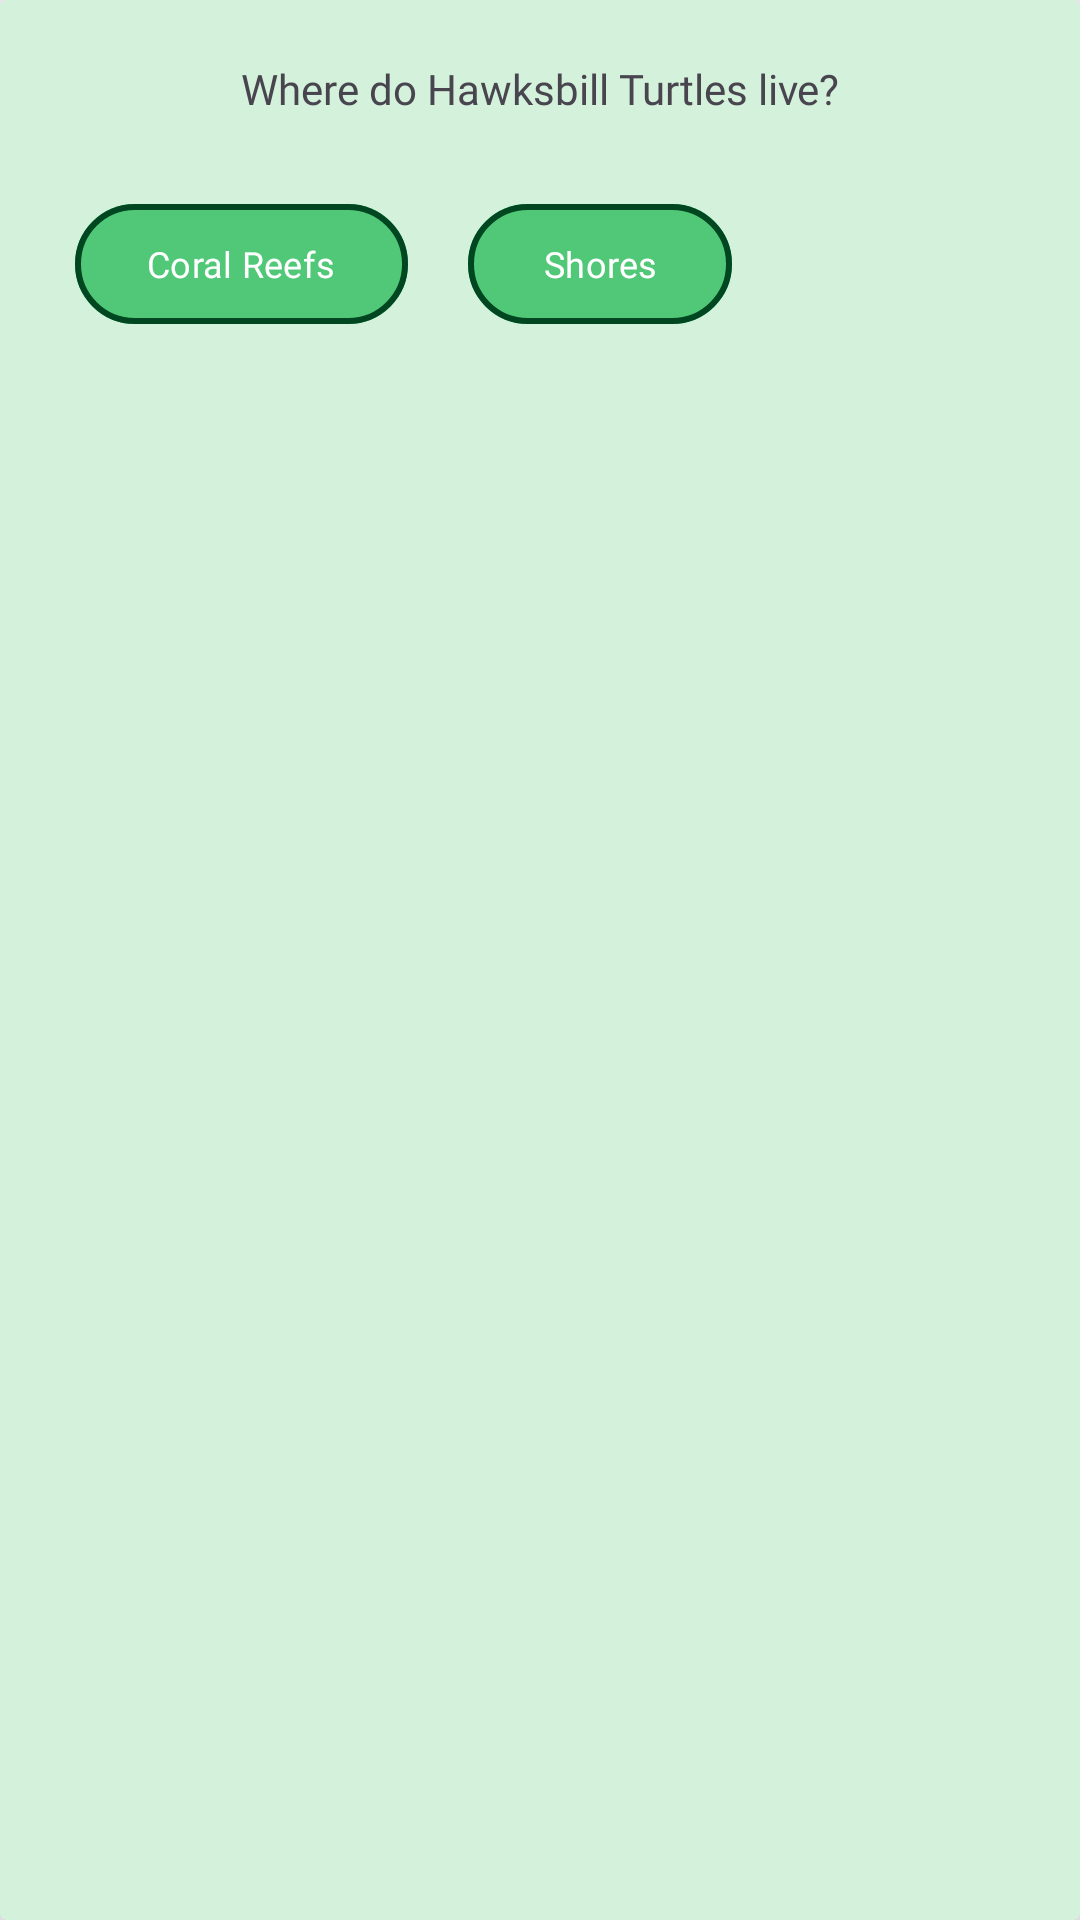

Reconstruct the res/layout file that produces this screen, plus the resources it refers to.
<!-- AndroidManifest.xml: application theme Theme.TritonHacks24 -->
<!-- res/layout/question.xml -->
<?xml version="1.0" encoding="utf-8"?>
<androidx.cardview.widget.CardView xmlns:android="http://schemas.android.com/apk/res/android"
    xmlns:app="http://schemas.android.com/apk/res-auto"
    android:layout_width="wrap_content"
    android:layout_height="wrap_content"
    app:cardElevation="20dp"
    app:cardBackgroundColor="#D3F1DB"
    >

    <androidx.constraintlayout.widget.ConstraintLayout
        android:layout_width="match_parent"
        android:layout_height="match_parent">

        <TextView
            android:id="@+id/Text"
            android:layout_width="wrap_content"
            android:layout_height="wrap_content"
            android:layout_marginTop="20dp"
            android:layout_marginBottom="20dp"
            android:layout_marginStart="20dp"
            android:layout_marginEnd="20dp"
            android:text="Where do Hawksbill Turtles live?"
            app:layout_constraintEnd_toEndOf="parent"
            app:layout_constraintStart_toStartOf="parent"
            app:layout_constraintTop_toTopOf="parent"
            app:layout_constraintBottom_toTopOf="@id/Text"
            android:fontFamily="@font/fredokemedium"
            />

        <LinearLayout
            app:layout_constraintTop_toBottomOf="@id/Text"
            app:layout_constraintStart_toStartOf="parent"
            app:layout_constraintEnd_toEndOf="parent"
            android:layout_width="match_parent"
            android:layout_height="wrap_content"
            android:orientation="horizontal"
            android:layout_margin="15dp">

            <com.google.android.material.button.MaterialButton
                android:id="@+id/button1"
                android:layout_marginTop="20dp"
                android:layout_marginBottom="20dp"
                android:layout_width="wrap_content"
                android:layout_height="wrap_content"
                android:text="Coral Reefs"
                android:textColor="@color/white"
                android:textSize="12dp"
                app:strokeColor="#004721"
                app:strokeWidth="2dp"
                android:backgroundTint="#50C878"
                android:layout_margin="10dp"
                android:fontFamily="@font/fredokaregular"
                />

            <com.google.android.material.button.MaterialButton
                android:id="@+id/button2"
                android:layout_marginTop="20dp"
                android:layout_marginBottom="20dp"
                android:layout_width="wrap_content"
                android:layout_height="wrap_content"
                android:text="Shores"
                android:textColor="@color/white"
                android:textSize="12dp"
                app:strokeColor="#004721"
                app:strokeWidth="2dp"
                android:backgroundTint="#50C878"
                android:layout_margin="10dp"
                android:fontFamily="@font/fredokaregular"
                />
        </LinearLayout>




    </androidx.constraintlayout.widget.ConstraintLayout>


</androidx.cardview.widget.CardView>
<!-- resources referenced by this layout -->
<resources>
  <style name="Theme.TritonHacks24" parent="Base.Theme.TritonHacks24" />
  <style name="Base.Theme.TritonHacks24" parent="Theme.Material3.DayNight.NoActionBar">
          
          
      </style>
  <!-- not gathered from this repository: default colours our renderer supplied (Android Studio template values) -->
  <color name="white">#FFFFFFFF</color>
</resources>
